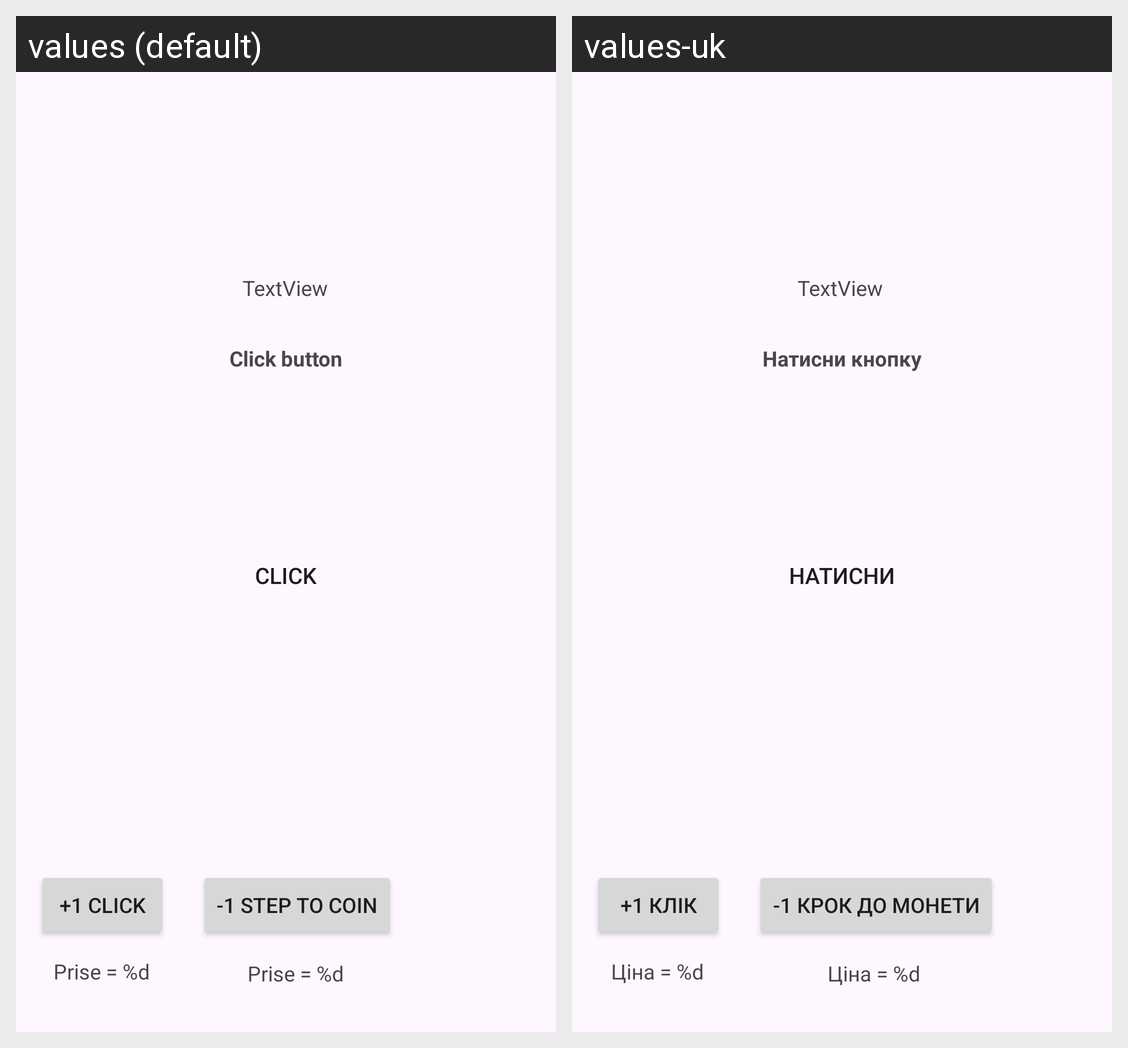

This grid shows one Android layout under two languages. Give, for every string resource on the screen, its name, the default text and each shown locale's text.
Android screen res/layout/fragment_main.xml rendered under 2 locales, left to right: values (default), values-uk. Device: Nexus 5 (rendered at 1080×1920; each locale shown at half size, 540×960, under a caption strip naming it); theme Theme.Click_Projeck.
Strings drawn on this screen, with the default value and each locale's value (text and hints the layout hard-codes, and strings that could not be matched under every locale, appear in the picture but are not listed):

title_name
  values: Click button
  values-uk: Натисни кнопку

btn_name
  values: Click
  values-uk: Натисни

click_plas_plas
  values: +1 click
  values-uk: +1 клік

prise
  values: Prise = %d
  values-uk: Ціна = %d

click_interval_coin
  values: -1 step to coin
  values-uk: -1 крок до монети
